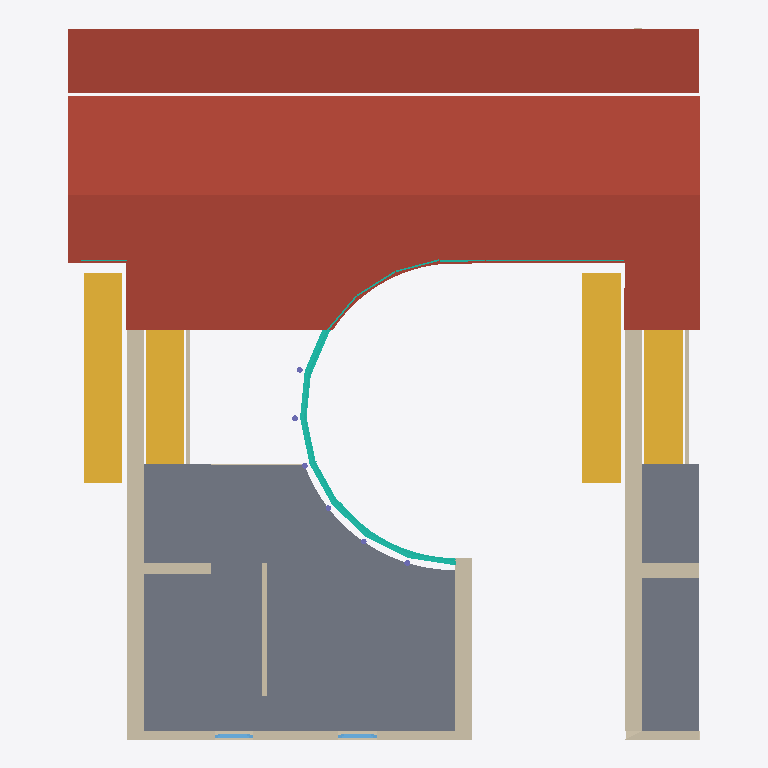
Plan cut of the same IFC building model at storey 'DG' (level 3.00 m, cut at 4.40 m), seen from above with north up, elements coloured by IFC class: 12 walls (beige), 5 curtain walls (teal), 4 roofs (red-brown), 4 stairs (yellow), 2 slabs (grey), 2 windows (light blue). Cut surfaces are drawn darker.
Extent 16.5 m × 18.6 m × 11.0 m (x, y, z). Storeys (4): KG at -2.80 m; EG at 0.00 m; og at 2.80 m; DG at 3.00 m. Elements (117): 64 IfcWallStandardCase, 22 IfcSlab, 14 IfcColumn, 5 IfcCurtainWall, 5 IfcStair, 4 IfcWindow, 3 IfcDoor.

HEADER;
FILE_DESCRIPTION((''),'2;1');
FILE_NAME('','2019-07-19T12:33:36',(''),(''),'','BIMserver','');
FILE_SCHEMA(('IFC2X3'));
ENDSEC;
DATA;
#7805=IFCPROJECT('344O7vICcwH8qAEnwJDjSU',#7,'Projekt',$,$,$,$,(#7806),#7807);
#9038=IFCSITE('20FpTZCqJy2vhVJYtjuIce',#7,'Gel?nde',$,$,#9039,$,$,.ELEMENT.,$,$,$,$,$);
#5801=IFCBUILDING('00tMo7QcxqWdIGvc4sMN2A',#7,'Geb?ude',$,$,#11412,$,$,.ELEMENT.,$,$,$);
#5803=IFCBUILDINGSTOREY('3GYTW62R54_A9sD56EzfWE',#7,'DG',$,$,#1865,$,$,.ELEMENT.,3.0);
#5804=IFCBUILDINGSTOREY('3qfDYzW_LFy97HOZos4zOm',#7,'og',$,$,#4247,$,$,.ELEMENT.,2.8);
#5805=IFCBUILDINGSTOREY('2Wk49hkHPC2hvWchm5NASJ',#7,'EG',$,$,#59,$,$,.ELEMENT.,0.0);
#5802=IFCBUILDINGSTOREY('0IcK7Dl3L6ZvdFUQ9hdtkz',#7,'KG',$,$,#198,$,$,.ELEMENT.,-2.8);
#4757=IFCSLAB('0GMy4MnPn1dBbWD4z0JfN7',#7,'Dach-002',$,$,#12244,#12245,'105BC116-C59C-419C-B960-344F404E95C7',.ROOF.);
#9231=IFCSLAB('33Y1WfkTr9weFGVXe0I8y8',#7,'Decke-002',$,$,#17638,#17639,'C3881829-B9DD-49EA-83D0-7E1A00488F08',.NOTDEFINED.);
#6463=IFCSLAB('3dB4rc0Be8HPENbg2aksEw',#7,'Dach-002',$,$,#1864,#15318,'E72C4D66-00BA-[number]-96A0A4BB63BA',.ROOF.);
#937=IFCSLAB('2hADDPxYS9IA_N6k9IrJO0',#7,'Decke-002',$,$,#19853,#4016,'AB28D359-EE27-0948-AF97-1AE252D53600',.NOTDEFINED.);
#14624=IFCSLAB('0_hnAA7WLjGvs41BL9ziYB',#7,'Dach-002',$,$,#24996,#22029,'3EAF128A-1E05-6D43-9D84-04B549F6C88B',.ROOF.);
#8656=IFCSTAIR('1dnfEyzsrOGucbWdG7z1hR',#7,'Treppe-004',$,$,#24602,#7224,'67C693BC-F76D-5843-89A5-827407F41ADB',.NOTDEFINED.);
#14693=IFCSTAIR('3t0UqfHpBUHux8dyU9Wapz',#7,'Treppe-004',$,$,#21007,#24938,'F701ED29-4732-DE47-8EC8-9FC789824CFD',.NOTDEFINED.);
#9=IFCWALLSTANDARDCASE('1DCOfTwH15ggOk6Clc74$$',#7,'Wand-007',$,$,#716,#717,'4D318A5D-E910-45AA-A62E-18CBE61C4FFF');
#904=IFCWALLSTANDARDCASE('3WfKpItwXClQMZHcvcF1eW',#7,'Wand-007',$,$,#17854,#17855,'E0A54CD2-DFA8-4CBD-A5A3-466E663C1A20');
#13161=IFCSTAIR('2y8IJktJqQG80yf4yGjJrY',#7,'Treppe-002',$,$,#17140,#16149,'BC2124EE-DD3D-1A40-803C-A44F10B53D62',.NOTDEFINED.);
#4966=IFCSTAIR('204VGLtQHC_BPkOcVu5qgX',#7,'Treppe-002',$,$,#17407,#11297,'8011F415-DDA4-4CF8-B66E-6267F8174AA1',.NOTDEFINED.);
#4334=IFCSLAB('26R9uxzhB2GwP2Dr9xphzM',#7,'Dach-002',$,$,#4335,#4336,'866C9E3B-F6B2-C243-A642-37527BCEBF56',.ROOF.);
#13135=IFCWALLSTANDARDCASE('2tOaUlt$b4UeCkNbKk2oY9',#7,'Wand-007',$,$,#15672,#7237,'B76247AF-DFF9-447A-832E-5E552E0B2889');
#4156=IFCWALLSTANDARDCASE('0r2iN56aD2LAt5OTblKYOz',#7,'Wand-008',$,$,#4246,#20467,'350AC5C5-1A43-4254-ADC5-61D96F52263D');
#7997=IFCCURTAINWALL('2y$JOR2wYwIxyEbvHdfq16',#7,'Fassade-047',$,$,#35,$,'BCFD361B-0BA8-BA4B-BF0E-979467A74046');
#9206=IFCWALLSTANDARDCASE('0F3H1V3phoI85se7oiPoZF',#7,'Wand-018',$,$,#20126,#1701,'0F0D105F-0F3A-F248-8176-A07CAC6728CF');
#9142=IFCWALLSTANDARDCASE('096iCQo1P1UvfPJG5rNUwb',#7,'Wand-018',$,$,#9143,#9144,'091AC31A-C816-417B-9A59-4D01755DEEA5');
#3997=IFCWALLSTANDARDCASE('2HH6jLAK54vecExUwvEIRr',#7,'Wand-013',$,$,#3998,#3999,'91446B55-2941-44E6-898E-EDEEB93926F5');
#6600=IFCWALLSTANDARDCASE('1UOXiz2Mq5GhrwBypj1inZ',#7,'Wand-008',$,$,#7851,#7852,'5E621B3D-096D-0542-BD7A-2FCCED06CC63');
#742=IFCWALLSTANDARDCASE('0m8gYrIgHAGBia9Oly2REn',#7,'Wand-011',$,$,#743,#744,'3022A8B5-4AA4-4A40-BB24-258BFC09B3B1');
#11950=IFCWALLSTANDARDCASE('06qCFC6B_XIwu2RUK_FfW2',#7,'Wand-011',$,$,#1033,#11951,'06D0C3CC-18BF-A14B-AE02-6DE53E3E9802');
#14771=IFCWINDOW('085uNaqx9DGuuA61SZo0Ol',#7,'Fenster-003',$,$,#6823,#17780,'081785E4-D3B2-4D43-8E0A-181723C8062F',1.8,1.0);
#20417=IFCWINDOW('3_ozRs3uaxHhClAff2LHmt',#7,'Fenster-003',$,$,#9945,#21220,'FECBD6F6-0F89-3B46-B32F-2A9A42551C37',1.8,1.0);
#9218=IFCCURTAINWALL('38lwcu4to7IuyoOCtf4zqz',#7,'Fassade-032',$,$,#913,$,'C8BFA9B8-137C-874B-8F32-60CDE913DD3D');
#195=IFCWALLSTANDARDCASE('1rC084PT1519znYmaR2Z4m',#7,'Wand-014',$,$,#19900,#18454,'[number]-65D0-4504-9F71-8B091B0A3130');
#5773=IFCCURTAINWALL('2JVI$g9kX77xxiMYFI84ix',#7,'Fassade-030',$,$,#2653,$,'937D2FEA-26E8-471F-BEEC-5A23D2204B3B');
#15159=IFCWALLSTANDARDCASE('2ynaAt9my3Jvntpps8L0Wv',#7,'Wand-008',$,$,#23230,#18398,'BCC642B7-270F-034F-9C77-CF3D88540839');
#13713=IFCCURTAINWALL('09CZsHN0XEweChsJvDCyva',#7,'Fassade-033',$,$,#1988,$,'09323D91-5C08-4EEA-832B-D93E4D33CE64');
#13700=IFCCURTAINWALL('2d80EQakkKJuwcVDtfFK4o',#7,'Fassade-033',$,$,#6711,$,'A720039A-92EB-944F-8EA6-7CDDE93D4132');
ENDSEC;